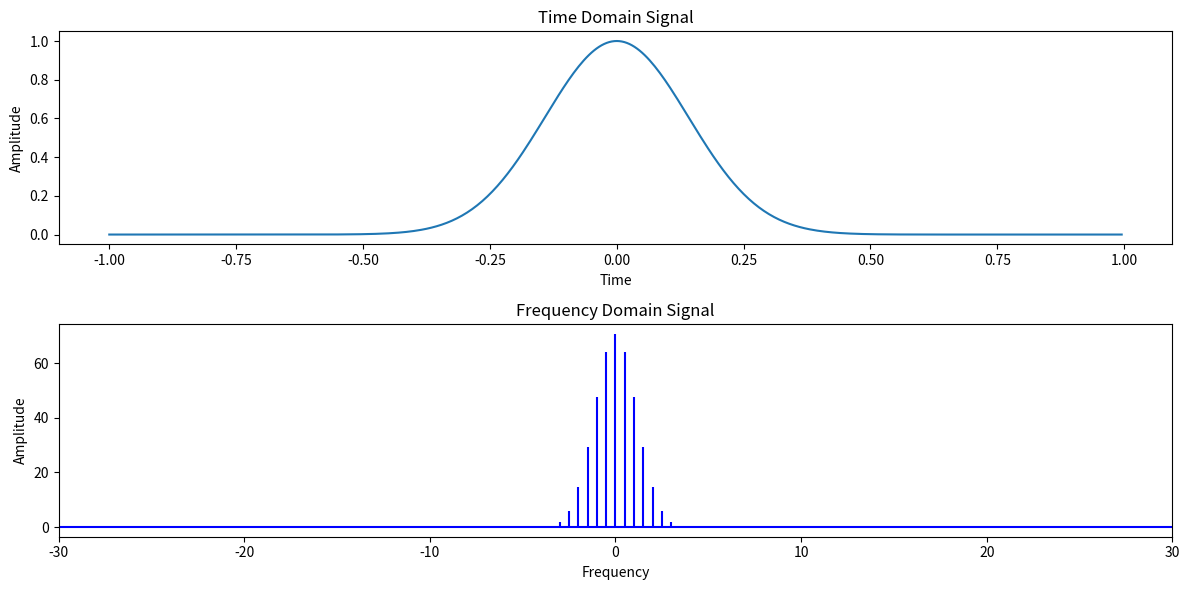

Python code for this plot:
import numpy as np
import matplotlib.pyplot as plt

# 비주기적 신호 생성 (예: 가우시안 펄스)
t = np.linspace(-1, 1, 400, endpoint=False)
signal = np.exp(-t**2 * 25)

# 신호의 FFT 계산
fft_result = np.fft.fft(signal)

# 주파수 도메인의 결과 계산
freqs = np.fft.fftfreq(len(fft_result), d=t[1] - t[0])

# 시각화
plt.figure(figsize=(12, 6))

# 시간 도메인 신호
plt.subplot(2, 1, 1)
plt.plot(t, signal)
plt.title('Time Domain Signal')
plt.xlabel('Time')
plt.ylabel('Amplitude')

# 주파수 도메인 신호
plt.subplot(2, 1, 2)
plt.stem(freqs, np.abs(fft_result), 'b', markerfmt=" ", basefmt="-b")
plt.title('Frequency Domain Signal')
plt.xlabel('Frequency')
plt.ylabel('Amplitude')
plt.xlim(-30, 30) # 주파수 범위 제한

plt.tight_layout()
plt.show()
